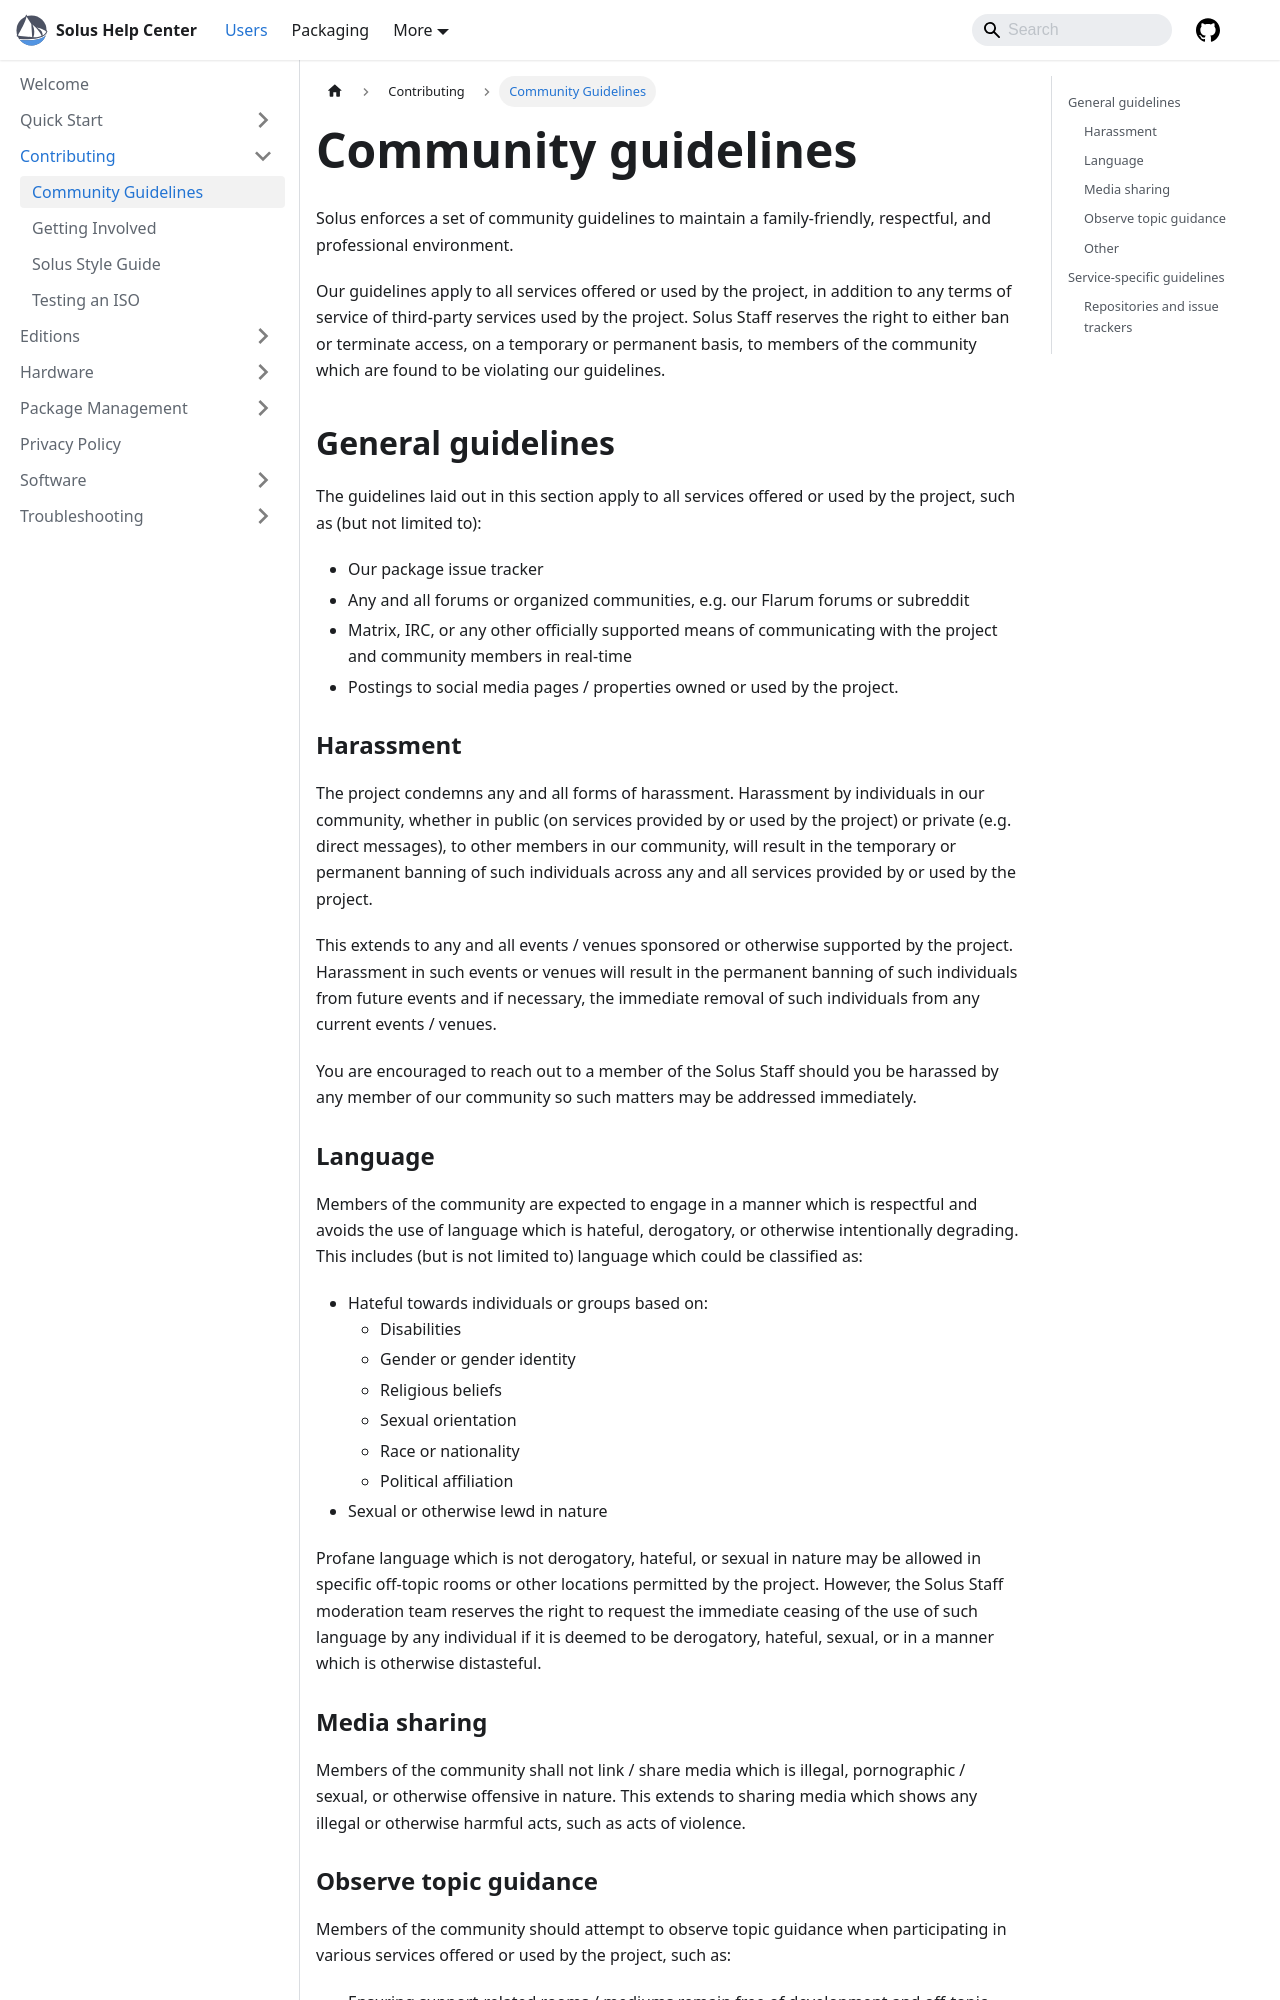

repository: getsolus/help-center-docs · page: docs/user/contributing/community-guidelines/index.html · generator: docusaurus

---
title: Community Guidelines
summary: Community Guidelines
---

# Community guidelines

Solus enforces a set of community guidelines to maintain a family-friendly, respectful, and professional environment.

Our guidelines apply to all services offered or used by the project, in addition to any terms of service of third-party services used by the project. Solus Staff reserves the right to either ban or terminate access, on a temporary or permanent basis, to members of the community which are found to be violating our guidelines.

## General guidelines

The guidelines laid out in this section apply to all services offered or used by the project, such as (but not limited to):

- Our package issue tracker
- Any and all forums or organized communities, e.g. our Flarum forums or subreddit
- Matrix, IRC, or any other officially supported means of communicating with the project and community members in real-time
- Postings to social media pages / properties owned or used by the project.

### Harassment

The project condemns any and all forms of harassment. Harassment by individuals in our community, whether in public (on services provided by or used by the project) or private (e.g. direct messages), to other members in our community, will result in the temporary or permanent banning of such individuals across any and all services provided by or used by the project.

This extends to any and all events / venues sponsored or otherwise supported by the project. Harassment in such events or venues will result in the permanent banning of such individuals from future events and if necessary, the immediate removal of such individuals from any current events / venues.

You are encouraged to reach out to a member of the Solus Staff should you be harassed by any member of our community so such matters may be addressed immediately.

### Language

Members of the community are expected to engage in a manner which is respectful and avoids the use of language which is hateful, derogatory, or otherwise intentionally degrading. This includes (but is not limited to) language which could be classified as:

- Hateful towards individuals or groups based on:
  - Disabilities
  - Gender or gender identity
  - Religious beliefs
  - Sexual orientation
  - Race or nationality
  - Political affiliation
- Sexual or otherwise lewd in nature

Profane language which is not derogatory, hateful, or sexual in nature may be allowed in specific off-topic rooms or other locations permitted by the project. However, the Solus Staff moderation team reserves the right to request the immediate ceasing of the use of such language by any individual if it is deemed to be derogatory, hateful, sexual, or in a manner which is otherwise distasteful.

### Media sharing

Members of the community shall not link / share media which is illegal, pornographic / sexual, or otherwise offensive in nature. This extends to sharing media which shows any illegal or otherwise harmful acts, such as acts of violence.
